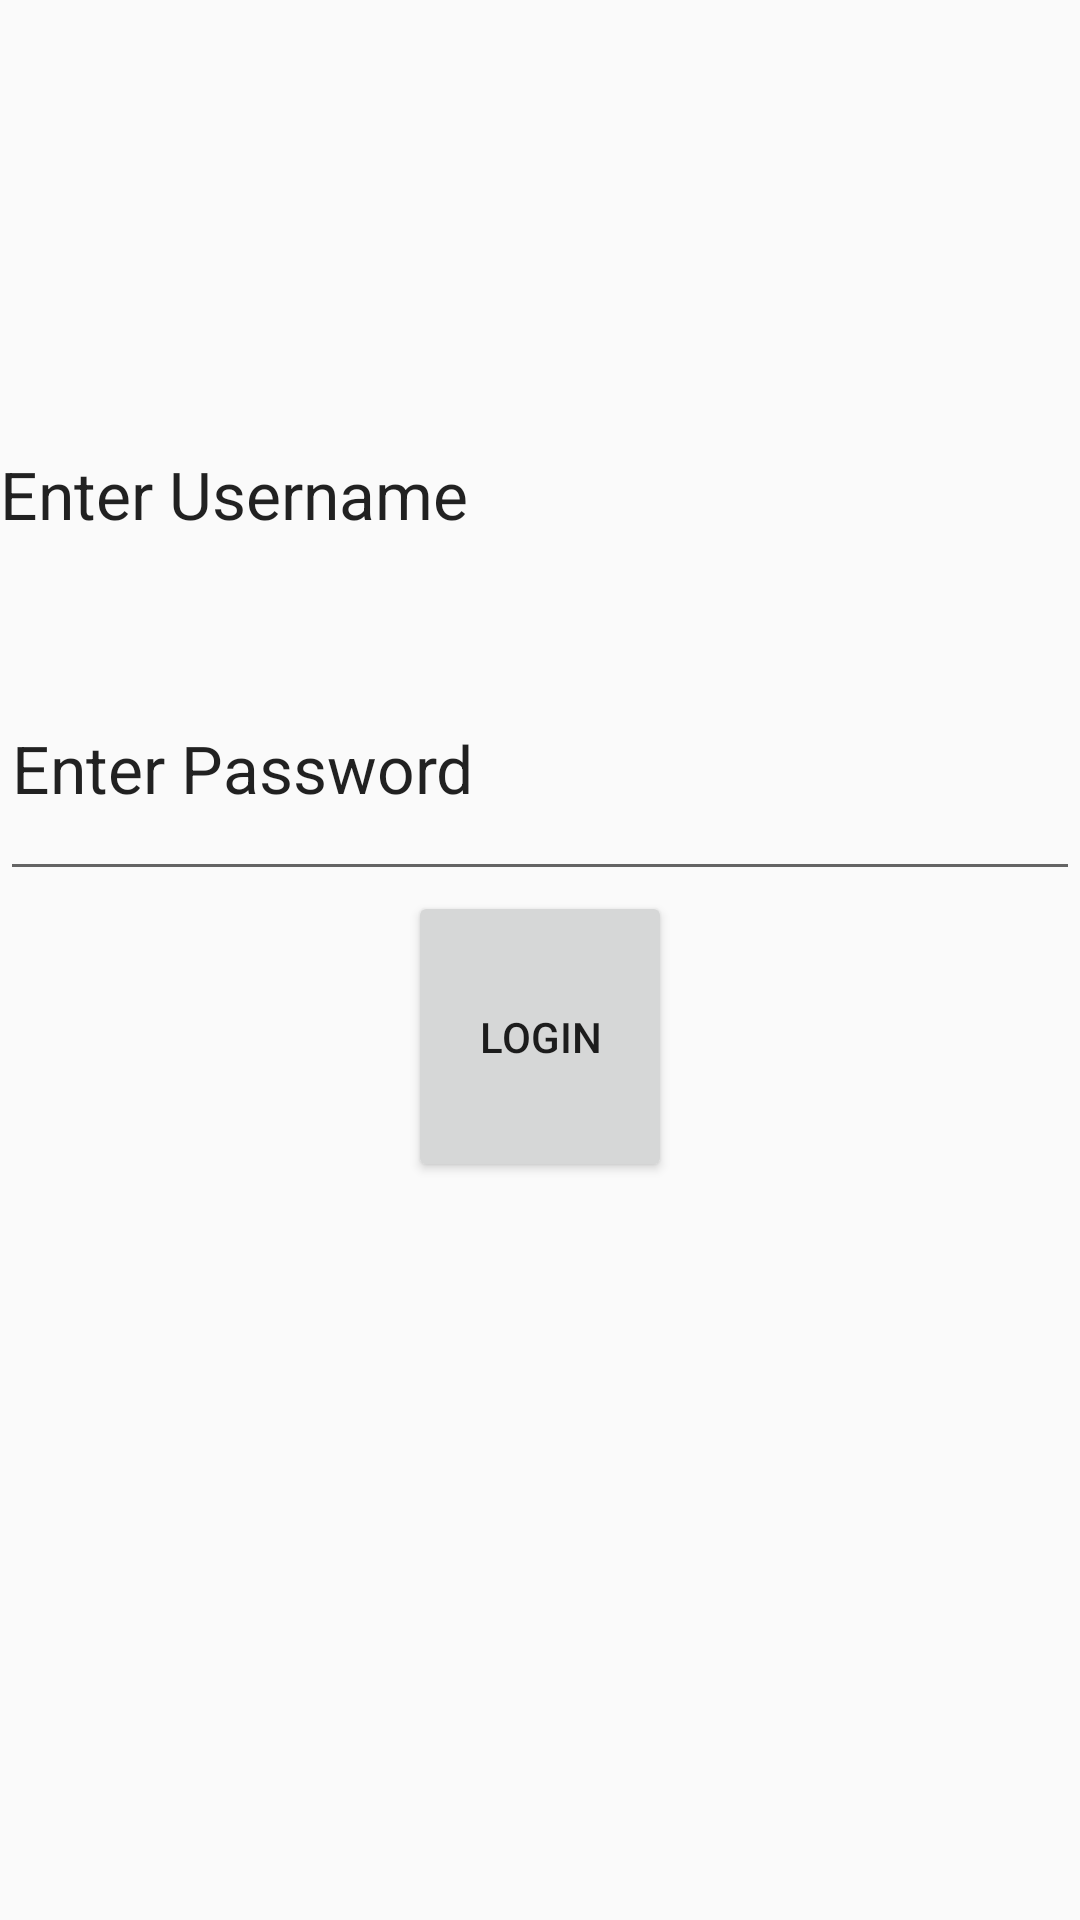

Layout XML and referenced resources for this Android screen:
<!-- AndroidManifest.xml: application theme AppTheme -->
<!-- res/layout/activity_search.xml -->
<?xml version="1.0" encoding="utf-8"?>
<LinearLayout xmlns:android="http://schemas.android.com/apk/res/android"
    xmlns:tools="http://schemas.android.com/tools"
    android:layout_width="match_parent"
    android:layout_height="match_parent"
    android:orientation="vertical"
    tools:context="com.example.tourguide.main.SearchActivity"
    android:weightSum="1"
    android:id="@+id/myLinearLayout">
    
    

    <TextView
        android:layout_width="match_parent"
        android:layout_height="62dp"
        android:textAppearance="?android:attr/textAppearanceLarge"
        android:text="Enter Username"
        android:id="@+id/textView2"
        android:layout_marginTop="150dp" />

    <EditText
        android:layout_width="match_parent"
        android:layout_height="85dp"
        android:textAppearance="?android:attr/textAppearanceLarge"
        android:text="Enter Password"
        android:id="@+id/textView" />

    <Button
        android:layout_width="wrap_content"
        android:layout_height="97dp"
        android:text="Login"
        android:id="@+id/btnGo"
        android:layout_gravity="center_horizontal" />

</LinearLayout>
<!-- resources referenced by this layout -->
<resources>
  <!-- drawable cafe_theme: jpg bitmap (drawable, 49692 bytes) -->
  <style name="AppTheme" parent="AppTheme.Base" />
  <style name="AppTheme.Base" parent="Theme.AppCompat.Light.DarkActionBar">
          <item name="colorPrimary">@color/colorPrimary</item>
          <item name="colorPrimaryDark">@color/statusBarColor</item>
          <item name="colorAccent">@color/colorAccent</item>
      </style>
  <color name="colorPrimary">#202020</color>
  <color name="statusBarColor">#212121</color>
  <color name="colorAccent">#c8e8ff</color>
</resources>
